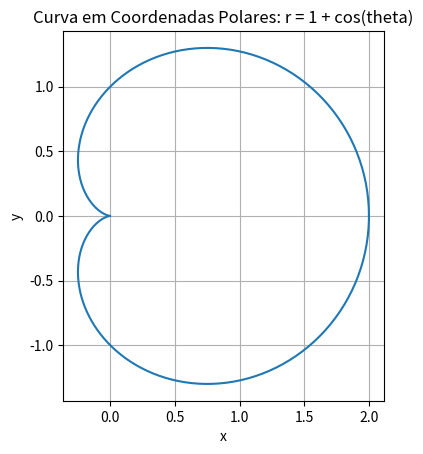

Python code for this plot:
import numpy as np
import matplotlib.pyplot as plt

# Definir a função em coordenadas polares
theta = np.linspace(0, 2 * np.pi, 400)
r = 1 + np.cos(theta)

# Converter para coordenadas cartesianas
x = r * np.cos(theta)
y = r * np.sin(theta)

# Plotar a curva em coordenadas polares
plt.plot(x, y)
plt.title('Curva em Coordenadas Polares: r = 1 + cos(theta)')
plt.xlabel('x')
plt.ylabel('y')
plt.grid(True)
plt.gca().set_aspect('equal', adjustable='box')
plt.show()
